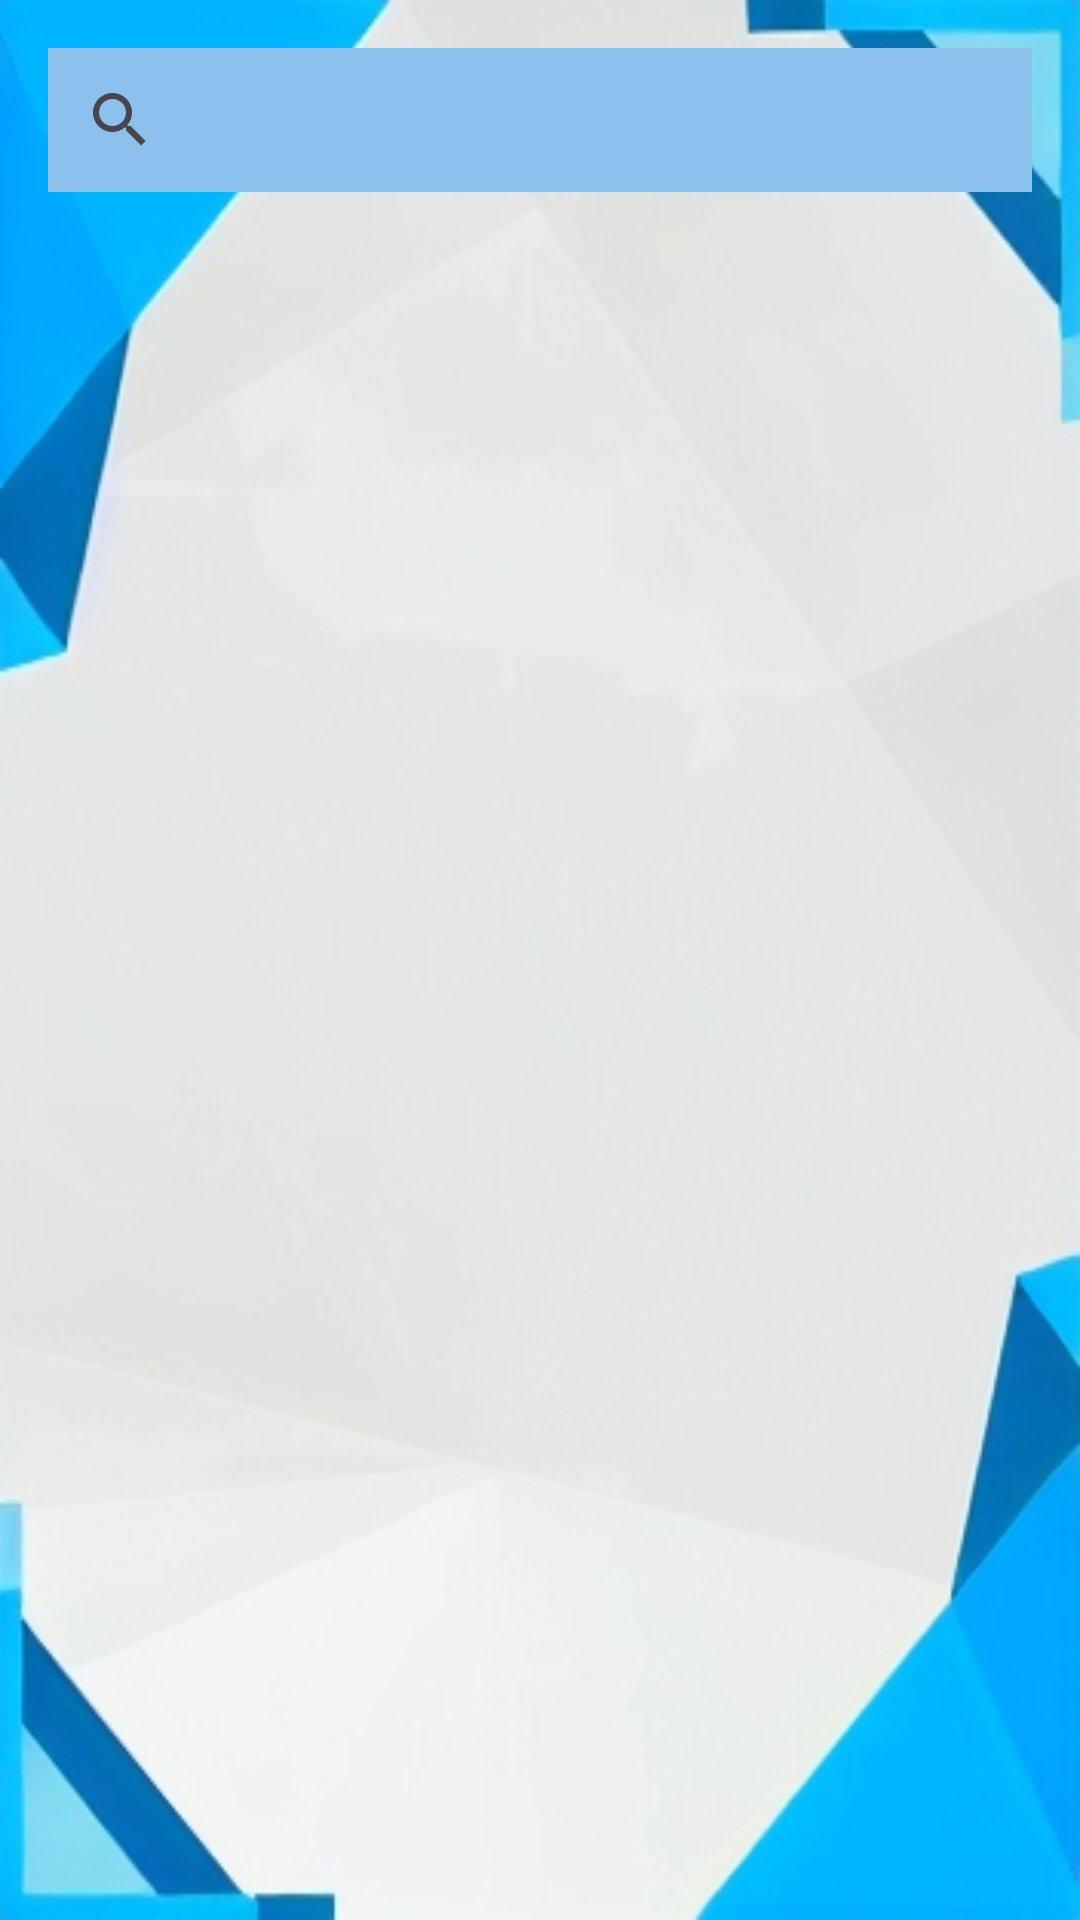

Layout XML and referenced resources for this Android screen:
<!-- AndroidManifest.xml: application theme Theme.GamerLand -->
<!-- res/layout/fragment_search.xml -->
<?xml version="1.0" encoding="utf-8"?>
<LinearLayout
    xmlns:android="http://schemas.android.com/apk/res/android"
    android:layout_width="match_parent"
    android:layout_height="match_parent"
    android:orientation="vertical"
    android:background="@drawable/androidstudiofinalbackground"
    android:padding="16dp">

    
    <androidx.appcompat.widget.SearchView
        android:id="@+id/searchView"
        android:layout_width="match_parent"
        android:layout_height="wrap_content"
        android:background="#8BC1EC"
        android:queryHint="Search Chats" />

    
    <ScrollView
        android:layout_width="match_parent"
        android:layout_height="635dp"
        android:layout_marginTop="16dp">

        
        <LinearLayout
            android:id="@+id/resultContainer"
            android:layout_width="match_parent"
            android:layout_height="wrap_content"
            android:orientation="vertical" />
    </ScrollView>

</LinearLayout>
<!-- resources referenced by this layout -->
<resources>
  <!-- drawable androidstudiofinalbackground: jpg bitmap (drawable, 45000 bytes) -->
  <style name="Theme.GamerLand" parent="Base.Theme.GamerLand" />
  <style name="Base.Theme.GamerLand" parent="Theme.Material3.DayNight.NoActionBar">
          
          
      </style>
</resources>
